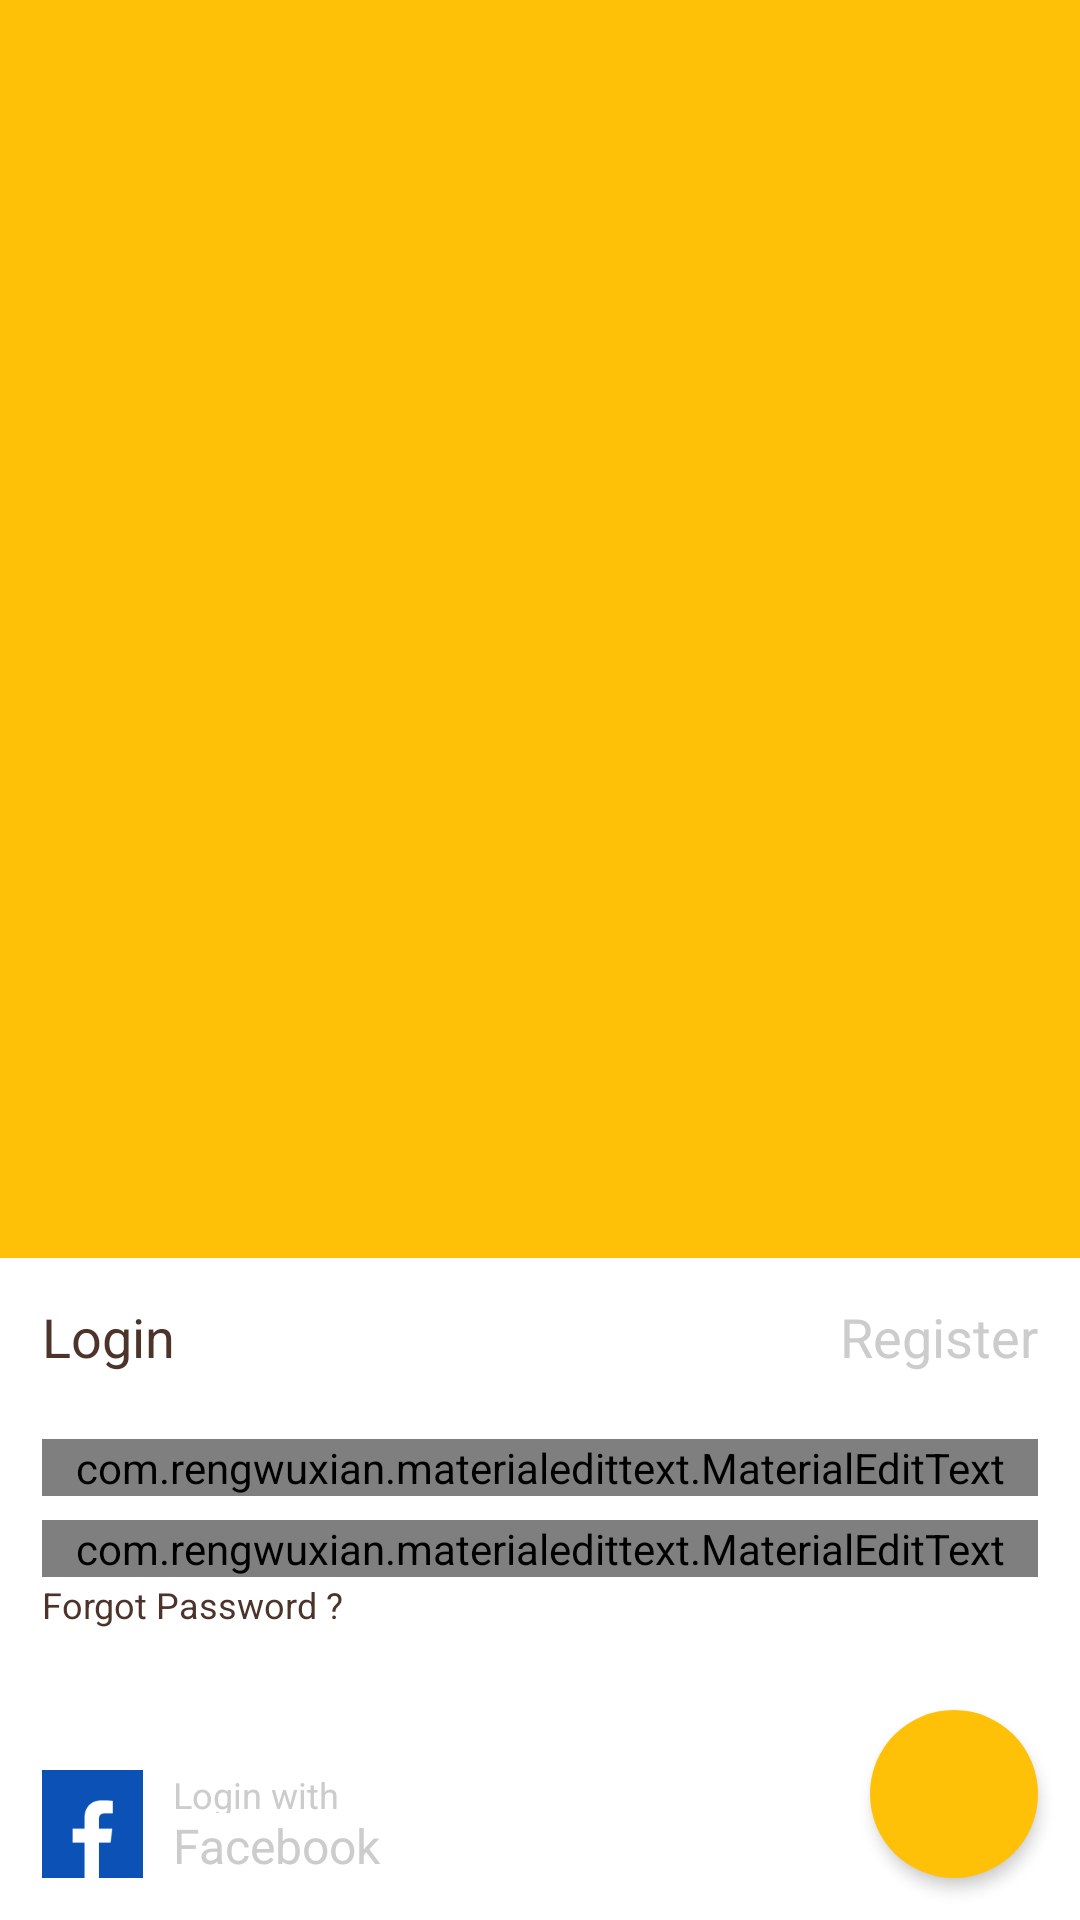

Produce the Android XML layout that renders to this screen, including the resource entries it uses.
<!-- AndroidManifest.xml: application theme AppTheme -->
<!-- res/layout/act_login.xml -->
<?xml version="1.0" encoding="utf-8"?>
<LinearLayout xmlns:android="http://schemas.android.com/apk/res/android"
    xmlns:app="http://schemas.android.com/apk/res-auto"
    android:id="@+id/llContainerSub"
    android:layout_width="match_parent"
    android:layout_height="match_parent"
    android:background="@color/clrTheme"
    android:isScrollContainer="true"
    android:orientation="vertical">

    <RelativeLayout
        android:layout_width="match_parent"
        android:layout_height="match_parent"
        android:gravity="bottom"
        >


        <LinearLayout
            android:id="@+id/llLogin"
            android:layout_alignParentBottom="true"
            android:layout_width="match_parent"
            android:layout_height="wrap_content"
            android:paddingLeft="@dimen/screen_m_d14"
            android:paddingRight="@dimen/screen_m_d14"
            android:paddingBottom="@dimen/screen_m_d14"
            android:paddingTop="@dimen/screen_m_d6"
            android:background="@color/white"
            android:orientation="vertical">

            <RelativeLayout
                android:layout_width="match_parent"
                android:layout_height="wrap_content"
                android:paddingBottom="@dimen/screen_m_d6"
                >
                <TextView
                    android:id="@+id/tvLogin"
                    android:layout_width="wrap_content"
                    android:layout_height="wrap_content"
                    android:gravity="center"
                    android:layout_alignParentLeft="true"
                    android:textSize="@dimen/m_18sp"
                    android:textColor="@color/clr_txt_brown"
                    android:paddingTop="@dimen/m_8dp"
                    android:paddingBottom="@dimen/m_8dp"
                    android:text="Login" />


                <TextView
                    android:id="@+id/tvRegister"
                    android:layout_width="wrap_content"
                    android:layout_height="wrap_content"
                    android:gravity="center"
                    android:layout_alignParentRight="true"
                    android:textColor="@color/btn_txt_tr_black_brown_color"
                    android:textSize="@dimen/m_18sp"
                    android:paddingTop="@dimen/m_8dp"
                    android:paddingBottom="@dimen/m_8dp"
                    android:text="Register" />


            </RelativeLayout>


            <com.rengwuxian.materialedittext.MaterialEditText
                android:id="@+id/etEmail"
                android:layout_width="match_parent"
                android:layout_height="wrap_content"


                android:layout_marginTop="@dimen/m_8dp"

                android:maxLength="50"
                android:layout_alignParentTop="true"
                android:hint="@string/strHntEmailLogin"
                android:inputType="textEmailAddress"
                android:singleLine="true"

                android:textSize="@dimen/m_16sp"
                android:textCursorDrawable="@drawable/text_cursor_cyan"

                app:met_textColor ="@color/clrEtText"
                app:met_baseColor="@color/clrEtHint"
                app:met_floatingLabel="highlight"
                app:met_hideUnderline="false"
                app:met_primaryColor="@color/clrEtPrimaryLineText">

                <requestFocus />
            </com.rengwuxian.materialedittext.MaterialEditText>

            <com.rengwuxian.materialedittext.MaterialEditText
                android:id="@+id/etPassword"
                android:layout_width="match_parent"
                android:layout_height="wrap_content"

                android:layout_marginTop="@dimen/m_8dp"

                android:maxLength="50"
                android:layout_alignParentTop="true"
                android:hint="@string/strHntPass"
                android:inputType="textPassword"
                android:singleLine="true"

                android:textSize="@dimen/m_16sp"
                android:textCursorDrawable="@drawable/text_cursor_cyan"

                app:met_textColor ="@color/clrEtText"
                app:met_baseColor="@color/clrEtHint"
                app:met_floatingLabel="highlight"
                app:met_hideUnderline="false"
                app:met_primaryColor="@color/clrEtPrimaryLineText">
            </com.rengwuxian.materialedittext.MaterialEditText>

            <TextView
                android:id="@+id/tvForgot"
                android:layout_width="wrap_content"
                android:layout_height="wrap_content"
                android:paddingTop="1dp"
                android:paddingBottom="12dp"
                android:text="Forgot Password ?"
                android:textColor="@color/btn_txt_brown_color"
                android:textSize="@dimen/m_12sp" />



            <LinearLayout
                android:id="@+id/llBtn"
                android:layout_width="match_parent"
                android:layout_height="wrap_content"
                android:layout_alignParentBottom="true"
                android:layout_centerHorizontal="true"
                android:layout_marginTop="@dimen/m_5dp"

                android:gravity="center"
                android:orientation="horizontal">




            </LinearLayout>



            <RelativeLayout
                android:id="@+id/rlFbData"
                android:layout_width="wrap_content"
                android:layout_height="wrap_content"
                android:layout_marginTop="@dimen/m_20dp"
                android:paddingTop="@dimen/m_10dp"

                android:clickable="true"
                >
                <ImageView
                    android:id="@+id/ivFbIcon"
                    android:layout_width="wrap_content"
                    android:layout_height="wrap_content"
                    android:src="@drawable/facebook"
                    android:background="@drawable/fb_fill_square_button"
                    android:paddingTop="@dimen/m_10dp"
                    android:paddingLeft="@dimen/m_10dp"
                    android:paddingRight="@dimen/m_10dp"
                    android:layout_marginRight="@dimen/m_10dp"
                    />

                <TextView
                    android:id="@+id/tvTag1"
                    android:layout_width="wrap_content"
                    android:layout_height="wrap_content"
                    android:text="Login with"
                    android:layout_toRightOf="@+id/ivFbIcon"
                    android:layout_above="@+id/tvTag2"
                    android:textColor="@color/btn_txt_tr_black_brown_color"
                    android:textSize="@dimen/m_12sp" />

                <TextView
                    android:id="@+id/tvTag2"
                    android:layout_width="wrap_content"
                    android:layout_height="wrap_content"
                    android:text="Facebook"
                    android:layout_toRightOf="@+id/ivFbIcon"
                    android:layout_alignBottom="@+id/ivFbIcon"
                    android:textColor="@color/btn_txt_tr_black_brown_color"
                    android:textSize="@dimen/m_16sp" />
            </RelativeLayout>






        </LinearLayout>




        <android.support.design.widget.FloatingActionButton
            xmlns:app="http://schemas.android.com/apk/res-auto"
            android:id="@+id/fabNext"
            android:layout_width="wrap_content"
            android:layout_height="wrap_content"
            android:src="@drawable/ic_arrow_forward_black_24dp"
            app:backgroundTint="@color/clrTheme"
            android:tint="@color/white"
            app:borderWidth="0dp"
            app:elevation="@dimen/fab_elevation_3dp"
            app:fabSize="normal"
            android:layout_alignParentBottom="true"
            android:layout_alignParentRight="true"

            android:layout_margin="@dimen/screen_m_d14"
            />


    </RelativeLayout>

    <TextView
        android:visibility="gone"
        android:id="@+id/tvFacebook"
        android:layout_width="match_parent"
        android:layout_height="@dimen/h_btn_tv"
        style="@style/App_BtnFbTViewStyle"
        android:layout_alignParentBottom="true"
        android:gravity="center"
        android:text="@string/str_conn_fb" />

    <TextView
        android:visibility="gone"
        android:id="@+id/tvSubmit"
        android:layout_width="match_parent"
        android:layout_height="@dimen/h_btn_tv"
        style="@style/App_BtnBgBorderTViewStyle"
        android:layout_weight="1"
        android:gravity="center"
        android:layout_marginLeft="@dimen/m_3dp"
        android:text="SIGN IN" />
    <com.twitter.sdk.android.core.identity.TwitterLoginButton
        android:id="@+id/twitterLogin"
        android:layout_width="wrap_content"
        android:layout_height="wrap_content"
        android:visibility="gone" />
    <TextView
        android:visibility="gone"
        android:id="@+id/tvTwitter"
        android:layout_width="match_parent"
        android:layout_height="@dimen/h_btn_tv"
        style="@style/App_BtnTwTViewStyle"
        android:layout_above="@+id/tvFacebook"
        android:layout_marginBottom="@dimen/m_8dp"

        android:gravity="center"
        android:text="@string/str_conn_tw"
        />
</LinearLayout>
<!-- resources referenced by this layout -->
<resources>
  <color name="clrEtHint">#4D000000</color>
  <color name="clrEtPrimaryLineText">#000000</color>
  <color name="clrEtText">#4d342a</color>
  <color name="clrTheme">#FFC107</color>
  <color name="clr_txt_brown">#4d342a</color>
  <color name="white">#FFFFFF</color>
  <dimen name="fab_elevation_3dp">3dp</dimen>
  <dimen name="h_btn_tv">46dp</dimen>
  <dimen name="m_10dp">10dp</dimen>
  <dimen name="m_12sp">12dp</dimen>
  <dimen name="m_16sp">16dp</dimen>
  <dimen name="m_18sp">18dp</dimen>
  <dimen name="m_20dp">20dp</dimen>
  <dimen name="m_3dp">3dp</dimen>
  <dimen name="m_5dp">5dp</dimen>
  <dimen name="m_8dp">8dp</dimen>
  <dimen name="screen_m_d14">14dp</dimen>
  <dimen name="screen_m_d6">6dp</dimen>
  <!-- drawable text_cursor_cyan (drawable) -->
  <?xml version="1.0" encoding="utf-8"?>
  <shape xmlns:android="http://schemas.android.com/apk/res/android">
      <solid android:color="@color/clrTheme" />
      <size android:width="0.5dp" />
  </shape>
  <string name="strHntEmailLogin">Email</string>
  <string name="strHntPass">Password</string>
  <string name="str_conn_fb">Connect with Facebook</string>
  <string name="str_conn_tw">Connect with Twitter</string>
  <style name="App_BtnBgBorderTViewStyle" parent="@android:style/Widget.TextView">
  
          <item name="android:padding">@dimen/p_et_white_bg</item>
  
          <item name="android:background">@drawable/saffron_line_square_button</item>
          <item name="android:textColor">@color/btn_txt_white_color</item>
          <item name="android:textSize">16dp</item>
  
      </style>
  <style name="App_BtnFbTViewStyle" parent="@android:style/Widget.TextView">
  
          <item name="android:padding">@dimen/p_et_white_bg</item>
          <item name="android:background">@drawable/fb_fill_square_button</item>
          <item name="android:textColor">@color/btn_txt_white_color</item>
          <item name="android:textSize">16dp</item>
  
      </style>
  <style name="App_BtnTwTViewStyle" parent="@android:style/Widget.TextView">
  
          <item name="android:padding">@dimen/p_et_white_bg</item>
  
          <item name="android:background">@drawable/tw_fill_square_button</item>
          <item name="android:textColor">@color/btn_txt_white_color</item>
          <item name="android:textSize">16dp</item>
  
      </style>
  <style name="AppTheme" parent="Theme.AppCompat.Light.DarkActionBar">
          
          <item name="colorPrimary">@color/primary</item>
          <item name="colorPrimaryDark">@color/primary_dark_material_dark</item>
          <item name="colorAccent">@color/accent_material_dark</item>
          <item name="windowActionBar">false</item>
          <item name="windowNoTitle">true</item>
      </style>
  <color name="clrFbLight">#0B51B6</color>
  <color name="clrFbDark">#07387f</color>
  <dimen name="p_et_white_bg">0dp</dimen>
  <!-- drawable tw_fill_square_button (drawable) -->
  <?xml version="1.0" encoding="utf-8"?>
  <selector xmlns:android="http://schemas.android.com/apk/res/android">
      <item android:state_pressed="false">
          <shape android:shape="rectangle">
              <solid android:color="@color/clrTwLight"/>
          </shape>
      </item>
      <item android:state_pressed="true">
          <shape android:shape="rectangle">
              <solid android:color="@color/clrTwDark"/>
          </shape>
      </item>
  </selector>
  <color name="primary">@color/clrTheme</color>
  <color name="clrFullTr">#00FFFFFF</color>
  <color name="clrLineSaffron">#ff8000</color>
  <color name="clrDarkTheme">#cc9a05</color>
  <color name="clrTwLight">#16B8DA</color>
  <color name="clrTwDark">#0f8098</color>
</resources>
